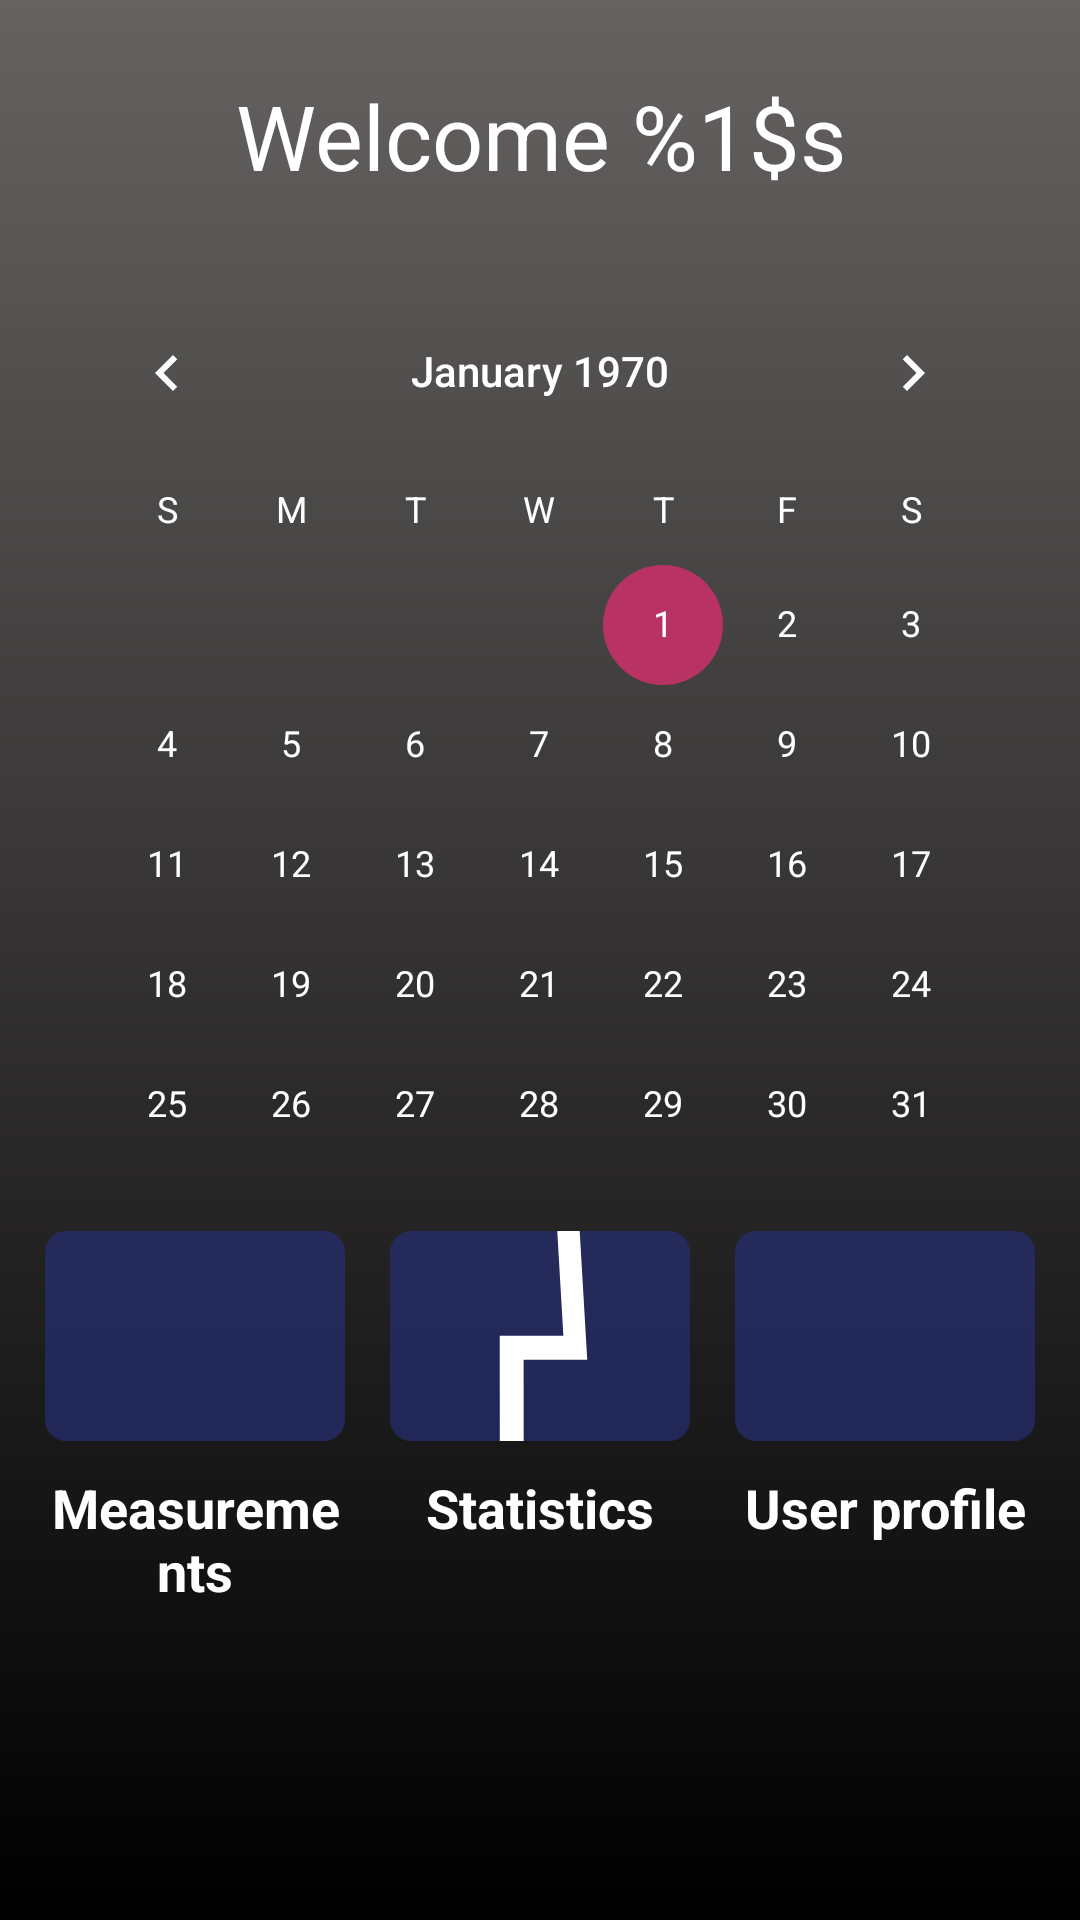

Produce the Android XML layout that renders to this screen, including the resource entries it uses.
<!-- AndroidManifest.xml: application theme AppTheme -->
<!-- res/layout/mainmenu.xml -->
<?xml version="1.0" encoding="utf-8"?>
<androidx.constraintlayout.widget.ConstraintLayout xmlns:android="http://schemas.android.com/apk/res/android"
    xmlns:app="http://schemas.android.com/apk/res-auto"
    xmlns:tools="http://schemas.android.com/tools"
    android:layout_width="match_parent"
    android:layout_height="match_parent">

    <include
        android:id="@+id/include2"
        layout="@layout/content_main"
        tools:layout_editor_absoluteX="-35dp"
        tools:layout_editor_absoluteY="0dp" />

    <TextView
        android:id="@+id/welcome_txtView"
        android:layout_width="wrap_content"
        android:layout_height="wrap_content"
        android:gravity="center"
        android:text="@string/welcome_user"
        android:textColor="@color/whiteColor"
        android:textSize="30sp"
        android:layout_marginTop="25dp"
        app:layout_constraintEnd_toEndOf="parent"
        app:layout_constraintStart_toStartOf="parent"
        app:layout_constraintTop_toTopOf="parent" />
    <CalendarView
        android:id="@+id/calendar"
        android:layout_width="match_parent"
        android:layout_height="300dp"
        android:layout_marginTop="25dp"
        android:contentDescription="@string/description_logo"
        android:theme="@style/calendar"
        android:layout_marginStart="15dp"
        android:layout_marginEnd="15dp"
        app:layout_constraintEnd_toEndOf="parent"
        app:layout_constraintStart_toStartOf="parent"
        app:layout_constraintTop_toBottomOf="@id/welcome_txtView" />

    <ImageButton
        android:id="@+id/imageButton"
        android:layout_width="100dp"
        android:layout_height="70dp"
        android:layout_marginTop="20dp"
        android:background="@drawable/roundedbtn"
        android:text="@string/login_btn"
        android:textColor="@color/whiteColor"
        android:textStyle="bold"
        android:src="@drawable/ic_mode_edit_black_24dp"
        app:layout_constraintEnd_toStartOf="@+id/imageButton2"
        app:layout_constraintStart_toStartOf="parent"
        app:layout_constraintTop_toBottomOf="@+id/calendar" />

    <ImageButton
        android:id="@+id/imageButton2"
        android:layout_width="100dp"
        android:layout_height="70dp"
        android:layout_marginTop="20dp"
        android:background="@drawable/roundedbtn"
        android:text="@string/login_btn"
        android:textColor="@color/whiteColor"
        android:textStyle="bold"
        android:src="@drawable/ic_show_chart_black_24dp"
        app:layout_constraintEnd_toStartOf="@+id/imageButton3"
        app:layout_constraintStart_toEndOf="@+id/imageButton"
        app:layout_constraintTop_toBottomOf="@+id/calendar" />

    <ImageButton
        android:id="@+id/imageButton3"
        android:layout_width="100dp"
        android:layout_height="70dp"
        android:layout_marginTop="20dp"
        android:background="@drawable/roundedbtn"
        android:text="@string/login_btn"
        android:textColor="@color/whiteColor"
        android:textStyle="bold"
        android:src="@drawable/ic_person_black_24dp"
        app:layout_constraintEnd_toEndOf="@+id/include2"
        app:layout_constraintStart_toEndOf="@+id/imageButton2"
        app:layout_constraintTop_toBottomOf="@+id/calendar" />

    <TextView
        android:id="@+id/pomiary_txtView"
        android:layout_width="100dp"
        android:layout_height="wrap_content"
        android:text="@string/measurement"
        android:textColor="@color/whiteColor"
        android:textStyle="bold"
        android:gravity="center"
        android:layout_marginTop="10dp"
        android:textSize="18sp"
        app:layout_constraintEnd_toStartOf="@+id/statystyki_txtView"
        app:layout_constraintHorizontal_bias="0.5"
        app:layout_constraintStart_toStartOf="parent"
        app:layout_constraintTop_toBottomOf="@+id/imageButton" />

    <TextView
        android:id="@+id/statystyki_txtView"
        android:layout_width="100dp"
        android:layout_height="wrap_content"
        android:text="@string/stats"
        android:textColor="@color/whiteColor"
        android:textStyle="bold"
        android:gravity="center"
        android:layout_marginTop="10dp"
        android:textSize="18sp"
        app:layout_constraintEnd_toStartOf="@+id/profil_txtView"
        app:layout_constraintHorizontal_bias="0.5"
        app:layout_constraintStart_toEndOf="@+id/pomiary_txtView"
        app:layout_constraintTop_toBottomOf="@+id/imageButton2" />

    <TextView
        android:id="@+id/profil_txtView"
        android:layout_width="100dp"
        android:layout_height="wrap_content"
        android:text="@string/user_profile"
        android:textColor="@color/whiteColor"
        android:textStyle="bold"
        android:gravity="center"
        android:layout_marginTop="10dp"
        android:textSize="18sp"
        app:layout_constraintEnd_toEndOf="parent"
        app:layout_constraintHorizontal_bias="0.5"
        app:layout_constraintStart_toEndOf="@+id/statystyki_txtView"
        app:layout_constraintTop_toBottomOf="@+id/imageButton3" />

</androidx.constraintlayout.widget.ConstraintLayout>
<!-- res/layout/content_main.xml (included above) -->
<?xml version="1.0" encoding="utf-8"?>
<androidx.constraintlayout.widget.ConstraintLayout xmlns:android="http://schemas.android.com/apk/res/android"
    xmlns:app="http://schemas.android.com/apk/res-auto"
    xmlns:tools="http://schemas.android.com/tools"
    android:layout_width="match_parent"
    android:layout_height="match_parent"
    app:layout_behavior="@string/appbar_scrolling_view_behavior"
    tools:context=".LoginActivity"
    tools:showIn="@layout/activity_main"
    android:background="@drawable/background_style"/>
<!-- res/layout/activity_main.xml (included above) -->
<?xml version="1.0" encoding="utf-8"?>
<androidx.constraintlayout.widget.ConstraintLayout xmlns:android="http://schemas.android.com/apk/res/android"
    xmlns:app="http://schemas.android.com/apk/res-auto"
    xmlns:tools="http://schemas.android.com/tools"
    android:layout_width="match_parent"
    android:layout_height="match_parent"
    tools:context=".LoginActivity">

    <include layout="@layout/content_main" />

    <ImageView
        android:id="@+id/logo_imgView"
        android:layout_width="150dp"
        android:layout_height="150dp"
        android:layout_marginTop="100dp"
        android:contentDescription="@string/description_logo"
        app:layout_constraintEnd_toEndOf="parent"
        app:layout_constraintStart_toStartOf="parent"
        app:layout_constraintTop_toTopOf="parent" />

    <EditText
        android:id="@+id/username_editTxt"
        android:layout_width="250dp"
        android:layout_height="40dp"
        android:layout_marginTop="40dp"
        android:inputType="text"
        android:hint="@string/user_name"
        android:drawablePadding="5dp"
        android:textColor="@color/whiteColor"
        android:textColorHint="@color/whiteColor"
        android:cursorVisible="true"
        app:layout_constraintEnd_toEndOf="parent"
        app:layout_constraintStart_toStartOf="parent"
        app:layout_constraintTop_toBottomOf="@id/logo_imgView"
        android:drawableStart="@drawable/ic_person_black_24dp"/>
    <EditText
        android:id="@+id/password_editTxt"
        android:layout_width="250dp"
        android:layout_height="40dp"
        android:layout_marginTop="10dp"
        android:inputType="textPassword"
        android:hint="@string/user_password"
        android:drawablePadding="5dp"
        android:textColor="@color/whiteColor"
        android:textColorHint="@color/whiteColor"
        android:cursorVisible="true"
        app:layout_constraintEnd_toEndOf="parent"
        app:layout_constraintStart_toStartOf="parent"
        app:layout_constraintTop_toBottomOf="@id/username_editTxt"
        android:drawableStart="@drawable/ic_lock_black_24dp"
        />

    <TextView
        android:id="@+id/textView"
        android:layout_width="wrap_content"
        android:layout_height="wrap_content"
        android:text="@string/user_forgotPassword"
        android:layout_marginTop="10dp"
        android:textColor="@color/whiteColor"
        app:layout_constraintEnd_toEndOf="@+id/password_editTxt"
        app:layout_constraintTop_toBottomOf="@id/password_editTxt" />

    <Button
        android:id="@+id/login_btn"
        android:layout_width="200dp"
        android:layout_height="50dp"
        android:layout_marginTop="25dp"
        android:background="@drawable/roundedbtn"
        android:text="@string/login_btn"
        android:textColor="@color/whiteColor"
        android:textStyle="bold"
        android:onClick="move"
        app:layout_constraintEnd_toEndOf="parent"
        app:layout_constraintHorizontal_bias="0.54"
        app:layout_constraintStart_toStartOf="parent"
        app:layout_constraintTop_toBottomOf="@+id/textView" />

</androidx.constraintlayout.widget.ConstraintLayout>
<!-- resources referenced by this layout -->
<resources>
  <color name="whiteColor">#FFFFFF</color>
  <!-- drawable background_style (drawable) -->
  <?xml version="1.0" encoding="utf-8"?>
  <shape android:shape="rectangle"
      xmlns:android="http://schemas.android.com/apk/res/android">
      <gradient
          android:startColor="@color/blackColor"
          android:angle="90"
          android:endColor="@color/endColor"
          android:type="linear"
          android:useLevel="true">
      </gradient>
  </shape>
  <!-- drawable ic_show_chart_black_24dp (drawable) -->
  <vector
      android:height="90dp" android:tint="#FFFFFF"
      android:viewportHeight="24.0" android:viewportWidth="24.0"
      android:width="90dp" xmlns:android="http://schemas.android.com/apk/res/android">
      <group
          android:rotation="-45"
          android:translateX="-5"
          android:translateY="12">
      <path android:fillColor="#FF000000" android:pathData="M3.5,18.49l6,-6.01 4,4L22,6.92l-1.41,-1.41 -7.09,7.97 -4,-4L2,16.99z"/>
      </group>
  </vector>
  <!-- drawable roundedbtn (drawable) -->
  <?xml version="1.0" encoding="utf-8"?>
  <shape android:shape="rectangle"
      xmlns:android="http://schemas.android.com/apk/res/android">
      <solid android:color="@color/buttonColor" />
      <corners
          android:bottomLeftRadius="7dp"
          android:bottomRightRadius="7dp"
          android:topLeftRadius="7dp"
          android:topRightRadius="7dp" />
  </shape>
  <string name="description_logo">Logo</string>
  <string name="login_btn">Login</string>
  <string name="measurement">Measurements</string>
  <string name="stats">Statistics</string>
  <string name="user_forgotPassword">Forgot your password?</string>
  <string name="user_name">Username</string>
  <string name="user_password">Password</string>
  <string name="user_profile">User profile</string>
  <string name="welcome_user">Welcome %1$s</string>
  <style name="calendar" parent="ThemeOverlay.AppCompat.Dialog">
          <item name="android:textColorPrimary">@color/whiteColor</item>
          <item name="android:textColorSecondary">@color/whiteColor</item>
          <item name="android:windowBackground">@color/darkGray</item>
          <item name="android:textSize">17sp</item>
      </style>
  <style name="AppTheme" parent="Theme.AppCompat.Light.DarkActionBar">
          
          <item name="colorPrimary">@color/colorPrimary</item>
          <item name="colorPrimaryDark">@color/colorPrimaryDark</item>
          <item name="colorAccent">@color/colorAccent</item>
      </style>
  <color name="blackColor">#000000</color>
  <color name="endColor">#666262</color>
  <color name="buttonColor">#B2252F73</color>
  <color name="darkGray">#272626</color>
  <color name="colorPrimary">#3BC3C3C3</color>
  <color name="colorPrimaryDark">#54091F4B</color>
  <color name="colorAccent">#F3BF3266</color>
</resources>
